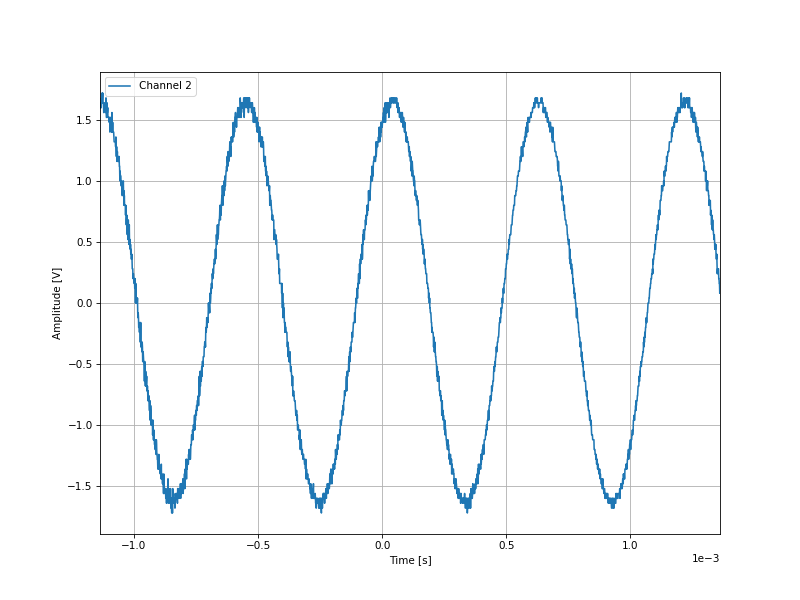

The data file committed next to this chart (first rows):
-0.001137, 1.6
-0.001136, 1.64
-0.001135, 1.64
-0.001134, 1.6
-0.001133, 1.64
-0.001132, 1.6
-0.001131, 1.68
-0.00113, 1.64
-0.001129, 1.72
-0.001128, 1.64
-0.001127, 1.68
-0.001126, 1.72
-0.001125, 1.64
-0.001124, 1.64
-0.001123, 1.64
-0.001122, 1.56
-0.001121, 1.56
-0.00112, 1.6
-0.001119, 1.6
-0.001118, 1.6
-0.001117, 1.64
-0.001116, 1.6
-0.001115, 1.6
-0.001114, 1.56
-0.001113, 1.68
-0.001112, 1.56
-0.001111, 1.52
-0.00111, 1.52
-0.001109, 1.64
-0.001108, 1.56
-0.001107, 1.56
-0.001106, 1.6
-0.001105, 1.52
-0.001104, 1.52
-0.001103, 1.52
-0.001102, 1.52
-0.001101, 1.52
-0.0011, 1.48
-0.001099, 1.48
-0.001098, 1.52
-0.001097, 1.4
-0.001096, 1.52
-0.001095, 1.48
-0.001094, 1.44
-0.001093, 1.48
-0.001092, 1.52
-0.001091, 1.44
-0.00109, 1.4
-0.001089, 1.56
-0.001088, 1.4
-0.001087, 1.44
-0.001086, 1.48
-0.001085, 1.44
-0.001084, 1.4
-0.001083, 1.4
-0.001082, 1.4
-0.001081, 1.36
-0.00108, 1.32
-0.001079, 1.32
-0.001078, 1.32
-0.001077, 1.32
... 2,438 more rows
